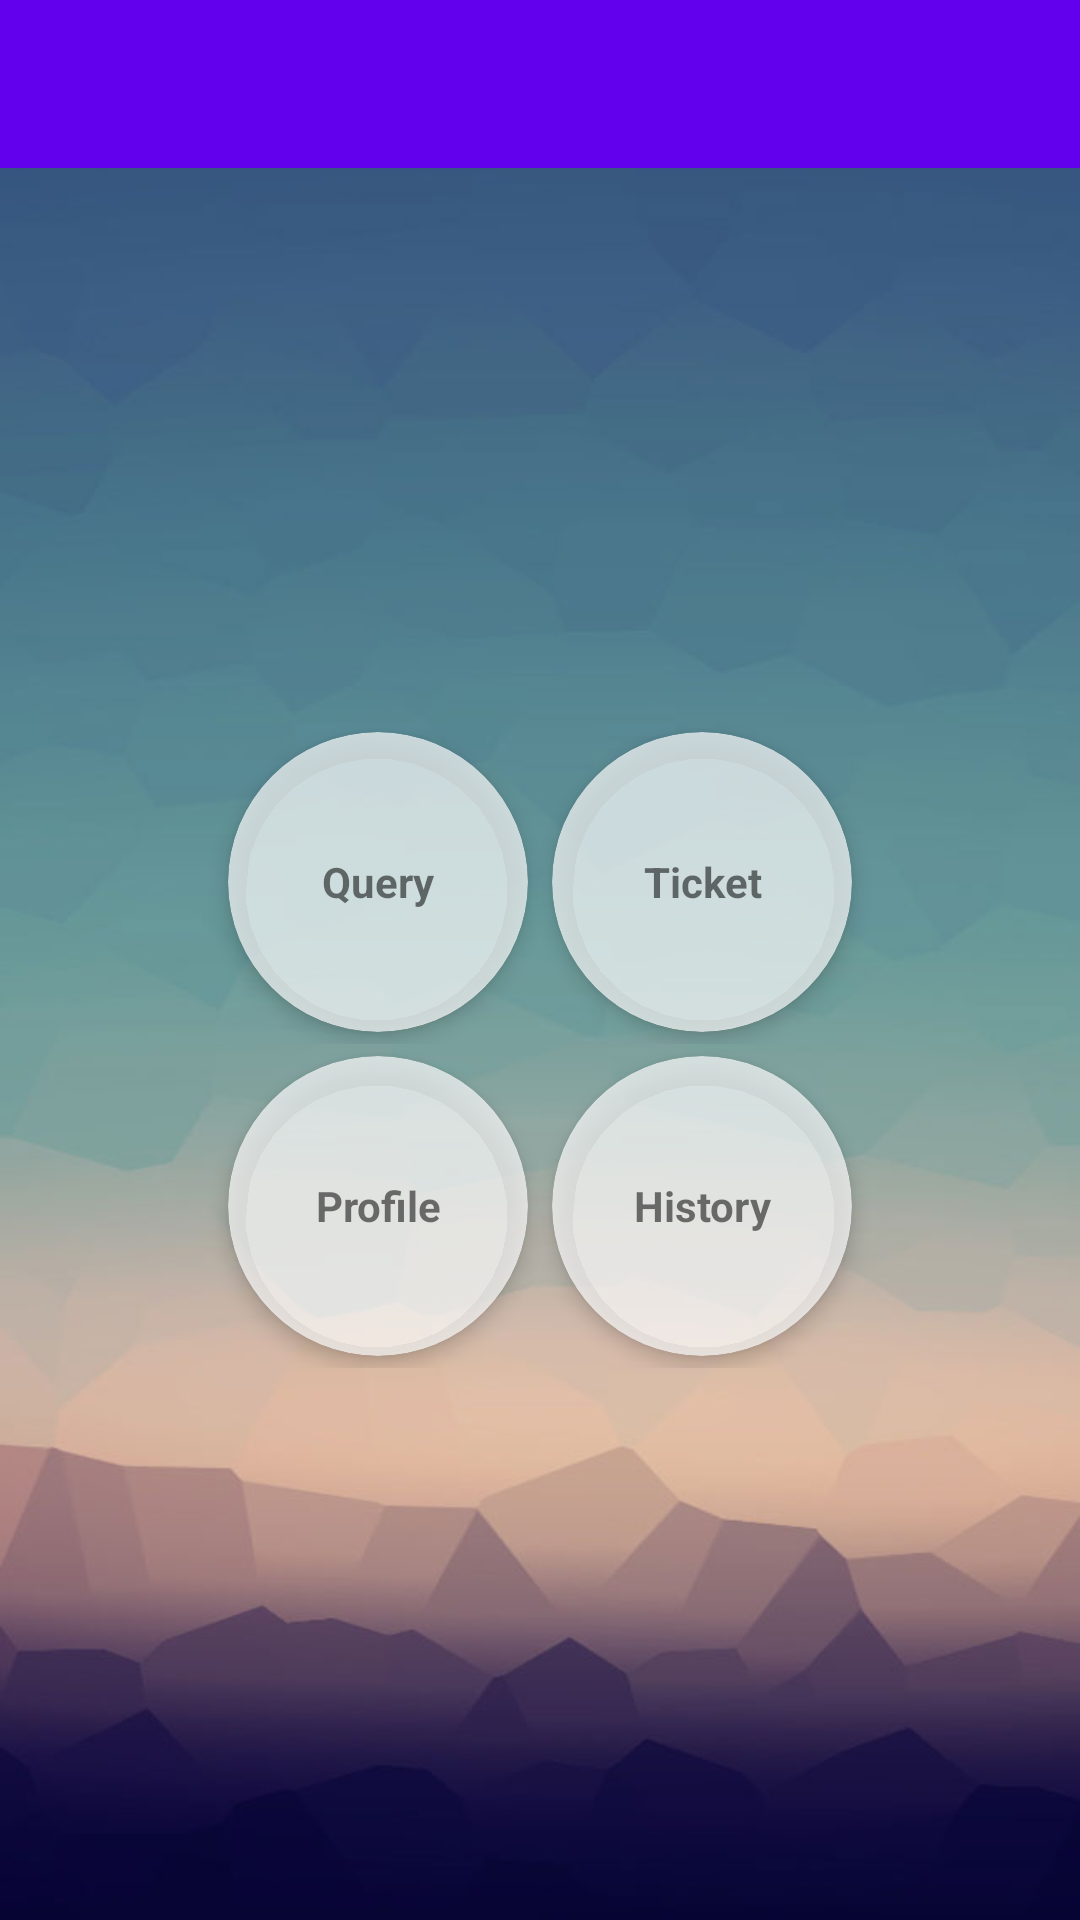

Here is an Android app screen rendered from its layout file. Give the layout XML and the strings, colors and styles it references.
<!-- AndroidManifest.xml: application theme AppTheme -->
<!-- res/layout/activity_main.xml -->
<?xml version="1.0" encoding="utf-8"?>
<android.support.v4.widget.DrawerLayout xmlns:android="http://schemas.android.com/apk/res/android"
    xmlns:app="http://schemas.android.com/apk/res-auto"
    xmlns:tools="http://schemas.android.com/tools"
    android:layout_width="match_parent"
    android:layout_height="match_parent"
    android:id="@+id/drawerLayout"
    tools:context="saim.com.trainticket.Activity.MainActivity">


    <RelativeLayout
        android:id="@+id/layoutToolbar"
        android:layout_width="match_parent"
        android:layout_height="56dp">

        <android.support.v7.widget.Toolbar
            xmlns:android="http://schemas.android.com/apk/res/android"
            xmlns:app="http://schemas.android.com/apk/res-auto"
            android:id="@+id/toolbar"
            android:layout_width="match_parent"
            android:layout_height="wrap_content"
            android:background="@color/colorPrimary"
            android:minHeight="?attr/actionBarSize"
            android:fitsSystemWindows="true"
            app:theme="@style/ThemeOverlay.AppCompat.Dark.ActionBar"
            app:contentInsetLeft="0dp"
            app:contentInsetStart="0dp"
            app:contentInsetStartWithNavigation="0dp">

        </android.support.v7.widget.Toolbar>


        <RelativeLayout
            android:id="@+id/main_container"
            android:layout_width="match_parent"
            android:layout_height="match_parent"
            android:layout_below="@id/toolbar"
            android:background="@drawable/ic_back">

            <LinearLayout
                android:layout_width="match_parent"
                android:layout_height="match_parent"
                android:gravity="center"
                android:orientation="vertical">

                <LinearLayout
                    android:layout_width="match_parent"
                    android:layout_height="wrap_content"
                    android:gravity="center"
                    android:orientation="horizontal">


                    <android.support.v7.widget.CardView
                        android:id="@+id/btnFareQuery"
                        android:layout_width="100dp"
                        android:layout_height="100dp"
                        app:cardCornerRadius="50dp"
                        app:cardBackgroundColor="#b0FFFFFF"
                        app:cardElevation="4dp"
                        android:layout_margin="4dp">

                        <LinearLayout
                            android:layout_width="match_parent"
                            android:layout_height="match_parent"
                            android:orientation="vertical"
                            android:gravity="center">

                            <TextView
                                android:layout_width="match_parent"
                                android:layout_height="wrap_content"
                                android:textStyle="bold"
                                android:gravity="center"
                                android:text="Query"/>

                        </LinearLayout>
                    </android.support.v7.widget.CardView>

                    <android.support.v7.widget.CardView
                        android:id="@+id/btnPurchesTicket"
                        android:layout_width="100dp"
                        android:layout_height="100dp"
                        app:cardCornerRadius="50dp"
                        app:cardBackgroundColor="#b0FFFFFF"
                        app:cardElevation="4dp"
                        android:layout_margin="4dp">

                        <LinearLayout
                            android:layout_width="match_parent"
                            android:layout_height="match_parent"
                            android:orientation="vertical"
                            android:gravity="center">

                            <TextView
                                android:layout_width="match_parent"
                                android:layout_height="wrap_content"
                                android:textStyle="bold"
                                android:gravity="center"
                                android:text="Ticket"/>

                        </LinearLayout>
                    </android.support.v7.widget.CardView>

                </LinearLayout>

                <LinearLayout
                    android:layout_width="match_parent"
                    android:layout_height="wrap_content"
                    android:gravity="center"
                    android:orientation="horizontal">

                    <android.support.v7.widget.CardView
                        android:id="@+id/btnProfile"
                        android:layout_width="100dp"
                        android:layout_height="100dp"
                        app:cardCornerRadius="50dp"
                        app:cardBackgroundColor="#b0FFFFFF"
                        app:cardElevation="4dp"
                        android:layout_margin="4dp">

                        <LinearLayout
                            android:layout_width="match_parent"
                            android:layout_height="match_parent"
                            android:orientation="vertical"
                            android:gravity="center">

                            <TextView
                                android:layout_width="match_parent"
                                android:layout_height="wrap_content"
                                android:textStyle="bold"
                                android:gravity="center"
                                android:text="Profile"/>

                        </LinearLayout>
                    </android.support.v7.widget.CardView>

                    <android.support.v7.widget.CardView
                        android:id="@+id/btnHistory"
                        android:layout_width="100dp"
                        android:layout_height="100dp"
                        app:cardCornerRadius="50dp"
                        app:cardBackgroundColor="#b0FFFFFF"
                        app:cardElevation="4dp"
                        android:layout_margin="4dp">

                        <LinearLayout
                            android:layout_width="match_parent"
                            android:layout_height="match_parent"
                            android:orientation="vertical"
                            android:gravity="center">

                            <TextView
                                android:layout_width="match_parent"
                                android:layout_height="wrap_content"
                                android:textStyle="bold"
                                android:gravity="center"
                                android:text="History"/>

                        </LinearLayout>
                    </android.support.v7.widget.CardView>
                </LinearLayout>

            </LinearLayout>

        </RelativeLayout>

    </RelativeLayout>



    <android.support.design.widget.NavigationView
        android:id="@+id/navigationView"
        android:layout_width="240dp"
        android:layout_height="match_parent"
        android:layout_gravity="start"
        android:layout_marginTop="?attr/actionBarSize"
        app:itemTextAppearance="@style/TextAppearance.AppCompat.Small"
        app:menu="@menu/navigation_menu"
        app:headerLayout="@layout/drawer_header">


    </android.support.design.widget.NavigationView>


</android.support.v4.widget.DrawerLayout>
<!-- res/layout/drawer_header.xml (included above) -->
<?xml version="1.0" encoding="utf-8"?>
<RelativeLayout
    xmlns:android="http://schemas.android.com/apk/res/android"
    xmlns:app="http://schemas.android.com/apk/res-auto"
    android:layout_width="match_parent"
    android:layout_height="140dp"
    android:gravity="center_vertical"
    android:paddingLeft="26dp"
    android:background="@drawable/ic_back">

    <de.hdodenhof.circleimageview.CircleImageView
        android:id="@+id/profile_image"
        android:layout_width="66dp"
        android:layout_height="66dp"
        android:src="@drawable/ic_train"
        app:civ_border_width="2dp"
        app:civ_border_color="#FFFFFF"/>


    <TextView
        android:id="@+id/txtProfileName"
        android:layout_width="match_parent"
        android:layout_height="wrap_content"
        android:text="Md. Mobinur Rahman"
        android:textStyle="bold"
        android:textColor="@android:color/white"
        android:layout_below="@id/profile_image"
        android:layout_marginTop="8dp"/>


</RelativeLayout>
<!-- resources referenced by this layout -->
<resources>
  <!-- drawable ic_back: jpg bitmap (drawable, 23286 bytes) -->
  <!-- drawable ic_train: png bitmap (drawable, 62043 bytes) -->
  <style name="AppTheme" parent="Theme.AppCompat.Light.DarkActionBar">
          
          <item name="colorPrimary">@color/colorPrimary</item>
          <item name="colorPrimaryDark">@color/colorPrimaryDark</item>
          <item name="colorAccent">@color/colorAccent</item>
      </style>
  <!-- not gathered from this repository: default colours our renderer supplied (Android Studio template values) -->
  <color name="colorPrimary">#FF6200EE</color>
  <color name="colorPrimaryDark">#FF3700B3</color>
  <color name="colorAccent">#FF03DAC5</color>
</resources>
